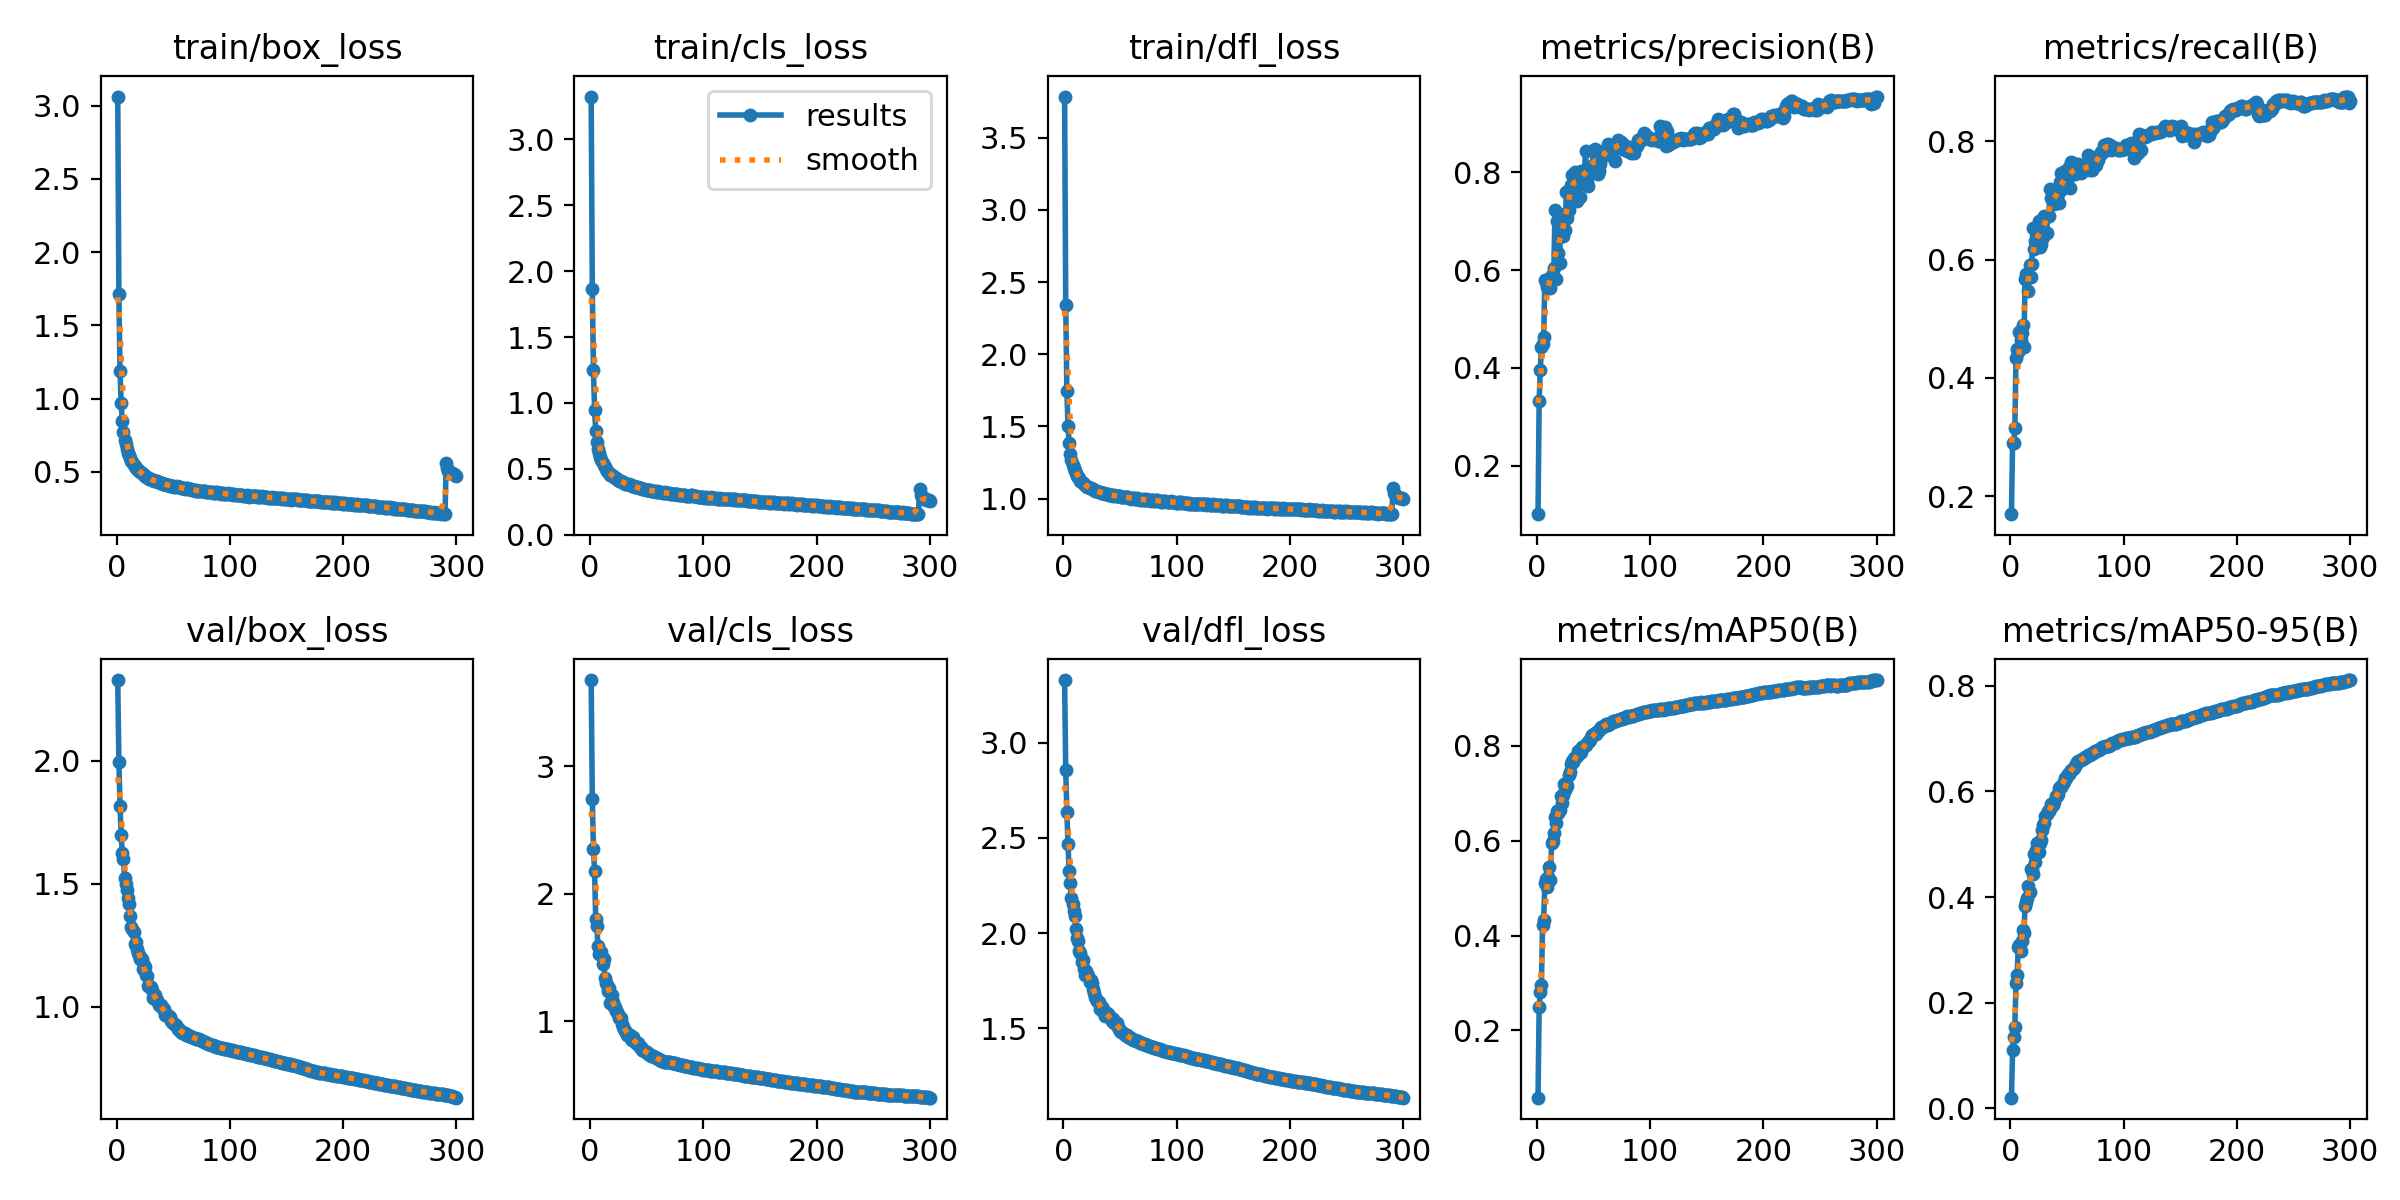

The data file committed next to this chart (first rows):
epoch, train/box_loss, train/cls_loss, train/dfl_loss, metrics/precision(B), metrics/recall(B), metrics/mAP50(B), metrics/mAP50-95(B), val/box_loss, val/cls_loss, val/dfl_loss, lr/pg0, lr/pg1, lr/pg2
1, 3.063, 3.325, 3.785, 0.1011, 0.1694, 0.05847, 0.02001, 2.327, 3.676, 3.328, 0.00333, 0.00333, 0.00333
2, 1.717, 1.867, 2.34, 0.3333, 0.2896, 0.2495, 0.1095, 1.995, 2.74, 2.855, 0.006641, 0.006641, 0.006641
3, 1.191, 1.251, 1.746, 0.3964, 0.289, 0.2813, 0.1354, 1.817, 2.354, 2.638, 0.00993, 0.00993, 0.00993
4, 0.9701, 0.9489, 1.504, 0.4434, 0.3147, 0.2954, 0.1548, 1.696, 2.176, 2.469, 0.009901, 0.009901, 0.009901
5, 0.845, 0.7887, 1.382, 0.4483, 0.4343, 0.4224, 0.2371, 1.625, 1.805, 2.324, 0.009868, 0.009868, 0.009868
6, 0.7698, 0.706, 1.311, 0.4637, 0.4486, 0.4337, 0.2518, 1.6, 1.747, 2.26, 0.009835, 0.009835, 0.009835
7, 0.7154, 0.6511, 1.265, 0.5803, 0.4441, 0.5101, 0.3051, 1.525, 1.591, 2.182, 0.009802, 0.009802, 0.009802
8, 0.6861, 0.6188, 1.235, 0.5749, 0.477, 0.5183, 0.3099, 1.499, 1.529, 2.152, 0.009769, 0.009769, 0.009769
9, 0.6555, 0.5889, 1.214, 0.5657, 0.4633, 0.502, 0.2984, 1.476, 1.546, 2.118, 0.009736, 0.009736, 0.009736
10, 0.6294, 0.5684, 1.193, 0.5828, 0.4752, 0.5243, 0.3168, 1.443, 1.542, 2.089, 0.009703, 0.009703, 0.009703
11, 0.6127, 0.5447, 1.178, 0.578, 0.4902, 0.544, 0.3373, 1.416, 1.453, 2.019, 0.00967, 0.00967, 0.00967
12, 0.5917, 0.5271, 1.159, 0.563, 0.4517, 0.5176, 0.3319, 1.368, 1.488, 1.974, 0.009637, 0.009637, 0.009637
13, 0.5735, 0.5115, 1.151, 0.5905, 0.5676, 0.5952, 0.3831, 1.326, 1.336, 1.957, 0.009604, 0.009604, 0.009604
14, 0.5636, 0.4986, 1.14, 0.5814, 0.5752, 0.5994, 0.3908, 1.317, 1.302, 1.907, 0.009571, 0.009571, 0.009571
15, 0.5472, 0.4854, 1.123, 0.6045, 0.5735, 0.6155, 0.3976, 1.305, 1.283, 1.898, 0.009538, 0.009538, 0.009538
16, 0.539, 0.4789, 1.117, 0.7226, 0.5477, 0.6489, 0.4202, 1.255, 1.234, 1.849, 0.009505, 0.009505, 0.009505
17, 0.526, 0.4687, 1.107, 0.5809, 0.5901, 0.6363, 0.4098, 1.264, 1.261, 1.861, 0.009472, 0.009472, 0.009472
18, 0.5159, 0.456, 1.098, 0.6996, 0.5701, 0.6633, 0.4528, 1.234, 1.141, 1.812, 0.009439, 0.009439, 0.009439
19, 0.5112, 0.4526, 1.097, 0.6351, 0.5921, 0.6581, 0.4511, 1.218, 1.202, 1.778, 0.009406, 0.009406, 0.009406
20, 0.5018, 0.445, 1.088, 0.6153, 0.6542, 0.6636, 0.4437, 1.212, 1.15, 1.8, 0.009373, 0.009373, 0.009373
21, 0.4982, 0.4386, 1.083, 0.6969, 0.6172, 0.6937, 0.4823, 1.193, 1.115, 1.786, 0.00934, 0.00934, 0.00934
22, 0.4921, 0.4315, 1.08, 0.6706, 0.6322, 0.6783, 0.4654, 1.193, 1.114, 1.776, 0.009307, 0.009307, 0.009307
23, 0.4838, 0.4324, 1.077, 0.6693, 0.6496, 0.6965, 0.4895, 1.153, 1.081, 1.744, 0.009274, 0.009274, 0.009274
24, 0.4774, 0.4203, 1.071, 0.7143, 0.6465, 0.7192, 0.5016, 1.17, 1.069, 1.755, 0.009241, 0.009241, 0.009241
25, 0.4719, 0.4182, 1.065, 0.6816, 0.6648, 0.7067, 0.4862, 1.163, 1.055, 1.74, 0.009208, 0.009208, 0.009208
26, 0.4668, 0.4085, 1.064, 0.7606, 0.6216, 0.7215, 0.5029, 1.131, 1.029, 1.706, 0.009175, 0.009175, 0.009175
27, 0.4625, 0.4048, 1.059, 0.7062, 0.6266, 0.7149, 0.5071, 1.124, 1.022, 1.685, 0.009142, 0.009142, 0.009142
28, 0.456, 0.3988, 1.054, 0.722, 0.6573, 0.7373, 0.5273, 1.086, 0.9747, 1.666, 0.009109, 0.009109, 0.009109
29, 0.4524, 0.4007, 1.052, 0.7634, 0.6383, 0.7451, 0.5373, 1.086, 0.9578, 1.654, 0.009076, 0.009076, 0.009076
30, 0.4512, 0.3957, 1.05, 0.7749, 0.6733, 0.7608, 0.541, 1.082, 0.9395, 1.642, 0.009043, 0.009043, 0.009043
31, 0.4443, 0.3876, 1.045, 0.7949, 0.6703, 0.768, 0.554, 1.068, 0.9206, 1.639, 0.00901, 0.00901, 0.00901
32, 0.4405, 0.3874, 1.047, 0.7924, 0.6453, 0.7648, 0.5566, 1.036, 0.9169, 1.603, 0.008977, 0.008977, 0.008977
33, 0.4381, 0.3833, 1.04, 0.7935, 0.6742, 0.7738, 0.5628, 1.038, 0.8904, 1.602, 0.008944, 0.008944, 0.008944
34, 0.4372, 0.3824, 1.04, 0.7997, 0.6741, 0.7745, 0.5637, 1.047, 0.8946, 1.613, 0.008911, 0.008911, 0.008911
35, 0.4336, 0.3758, 1.041, 0.7414, 0.7195, 0.7781, 0.5659, 1.03, 0.8926, 1.602, 0.008878, 0.008878, 0.008878
36, 0.4345, 0.3799, 1.038, 0.7927, 0.7045, 0.7894, 0.5759, 1.028, 0.86, 1.581, 0.008845, 0.008845, 0.008845
37, 0.4282, 0.3716, 1.034, 0.7822, 0.7028, 0.7885, 0.5758, 1.006, 0.8563, 1.563, 0.008812, 0.008812, 0.008812
38, 0.4241, 0.3683, 1.035, 0.749, 0.7035, 0.7844, 0.5741, 1.006, 0.8773, 1.581, 0.008779, 0.008779, 0.008779
39, 0.425, 0.3686, 1.033, 0.8018, 0.6943, 0.7874, 0.58, 1.009, 0.8544, 1.573, 0.008746, 0.008746, 0.008746
40, 0.4201, 0.3621, 1.027, 0.8002, 0.7084, 0.7965, 0.5904, 0.9999, 0.8369, 1.563, 0.008713, 0.008713, 0.008713
41, 0.4188, 0.3608, 1.028, 0.7894, 0.7115, 0.7978, 0.5919, 0.9907, 0.8259, 1.56, 0.00868, 0.00868, 0.00868
42, 0.4174, 0.3588, 1.027, 0.8004, 0.7113, 0.7995, 0.5958, 0.9926, 0.8257, 1.555, 0.008647, 0.008647, 0.008647
43, 0.4147, 0.353, 1.024, 0.8434, 0.696, 0.8019, 0.6062, 0.9673, 0.8023, 1.537, 0.008614, 0.008614, 0.008614
44, 0.4093, 0.3517, 1.021, 0.7802, 0.732, 0.8054, 0.6074, 0.9718, 0.7951, 1.547, 0.008581, 0.008581, 0.008581
45, 0.4118, 0.3528, 1.022, 0.7715, 0.7462, 0.8073, 0.6092, 0.9616, 0.7989, 1.527, 0.008548, 0.008548, 0.008548
46, 0.4062, 0.3507, 1.016, 0.8072, 0.72, 0.8097, 0.6119, 0.9617, 0.7755, 1.531, 0.008515, 0.008515, 0.008515
47, 0.4047, 0.3466, 1.02, 0.8086, 0.7303, 0.8129, 0.6175, 0.9609, 0.776, 1.53, 0.008482, 0.008482, 0.008482
48, 0.4006, 0.3441, 1.015, 0.7989, 0.7494, 0.819, 0.6254, 0.9434, 0.7673, 1.51, 0.008449, 0.008449, 0.008449
49, 0.4053, 0.3434, 1.016, 0.813, 0.7472, 0.8219, 0.6257, 0.9405, 0.7598, 1.498, 0.008416, 0.008416, 0.008416
50, 0.3997, 0.3395, 1.016, 0.8451, 0.7245, 0.8243, 0.6291, 0.9328, 0.7558, 1.488, 0.008383, 0.008383, 0.008383
51, 0.3981, 0.3392, 1.012, 0.8475, 0.7374, 0.8261, 0.6325, 0.9312, 0.7463, 1.483, 0.00835, 0.00835, 0.00835
52, 0.3968, 0.3372, 1.008, 0.823, 0.7563, 0.8249, 0.6334, 0.9256, 0.7409, 1.482, 0.008317, 0.008317, 0.008317
53, 0.3995, 0.3406, 1.013, 0.8418, 0.7212, 0.828, 0.6368, 0.9193, 0.7386, 1.473, 0.008284, 0.008284, 0.008284
54, 0.3938, 0.3352, 1.011, 0.797, 0.765, 0.832, 0.6413, 0.9111, 0.731, 1.467, 0.008251, 0.008251, 0.008251
55, 0.3926, 0.3336, 1.01, 0.8026, 0.763, 0.8338, 0.6433, 0.9083, 0.73, 1.467, 0.008218, 0.008218, 0.008218
56, 0.3924, 0.3317, 1.009, 0.8162, 0.7483, 0.8359, 0.645, 0.9071, 0.7239, 1.463, 0.008185, 0.008185, 0.008185
57, 0.3903, 0.3309, 1.009, 0.8388, 0.7445, 0.8391, 0.6488, 0.8984, 0.719, 1.457, 0.008152, 0.008152, 0.008152
58, 0.3872, 0.3281, 1.004, 0.839, 0.7481, 0.8401, 0.6522, 0.8954, 0.7137, 1.452, 0.008119, 0.008119, 0.008119
59, 0.3877, 0.3312, 1.006, 0.835, 0.7585, 0.8418, 0.6561, 0.8924, 0.7086, 1.45, 0.008086, 0.008086, 0.008086
60, 0.3847, 0.3266, 1, 0.8378, 0.7612, 0.8442, 0.6573, 0.8925, 0.7027, 1.447, 0.008053, 0.008053, 0.008053
... 240 more rows
